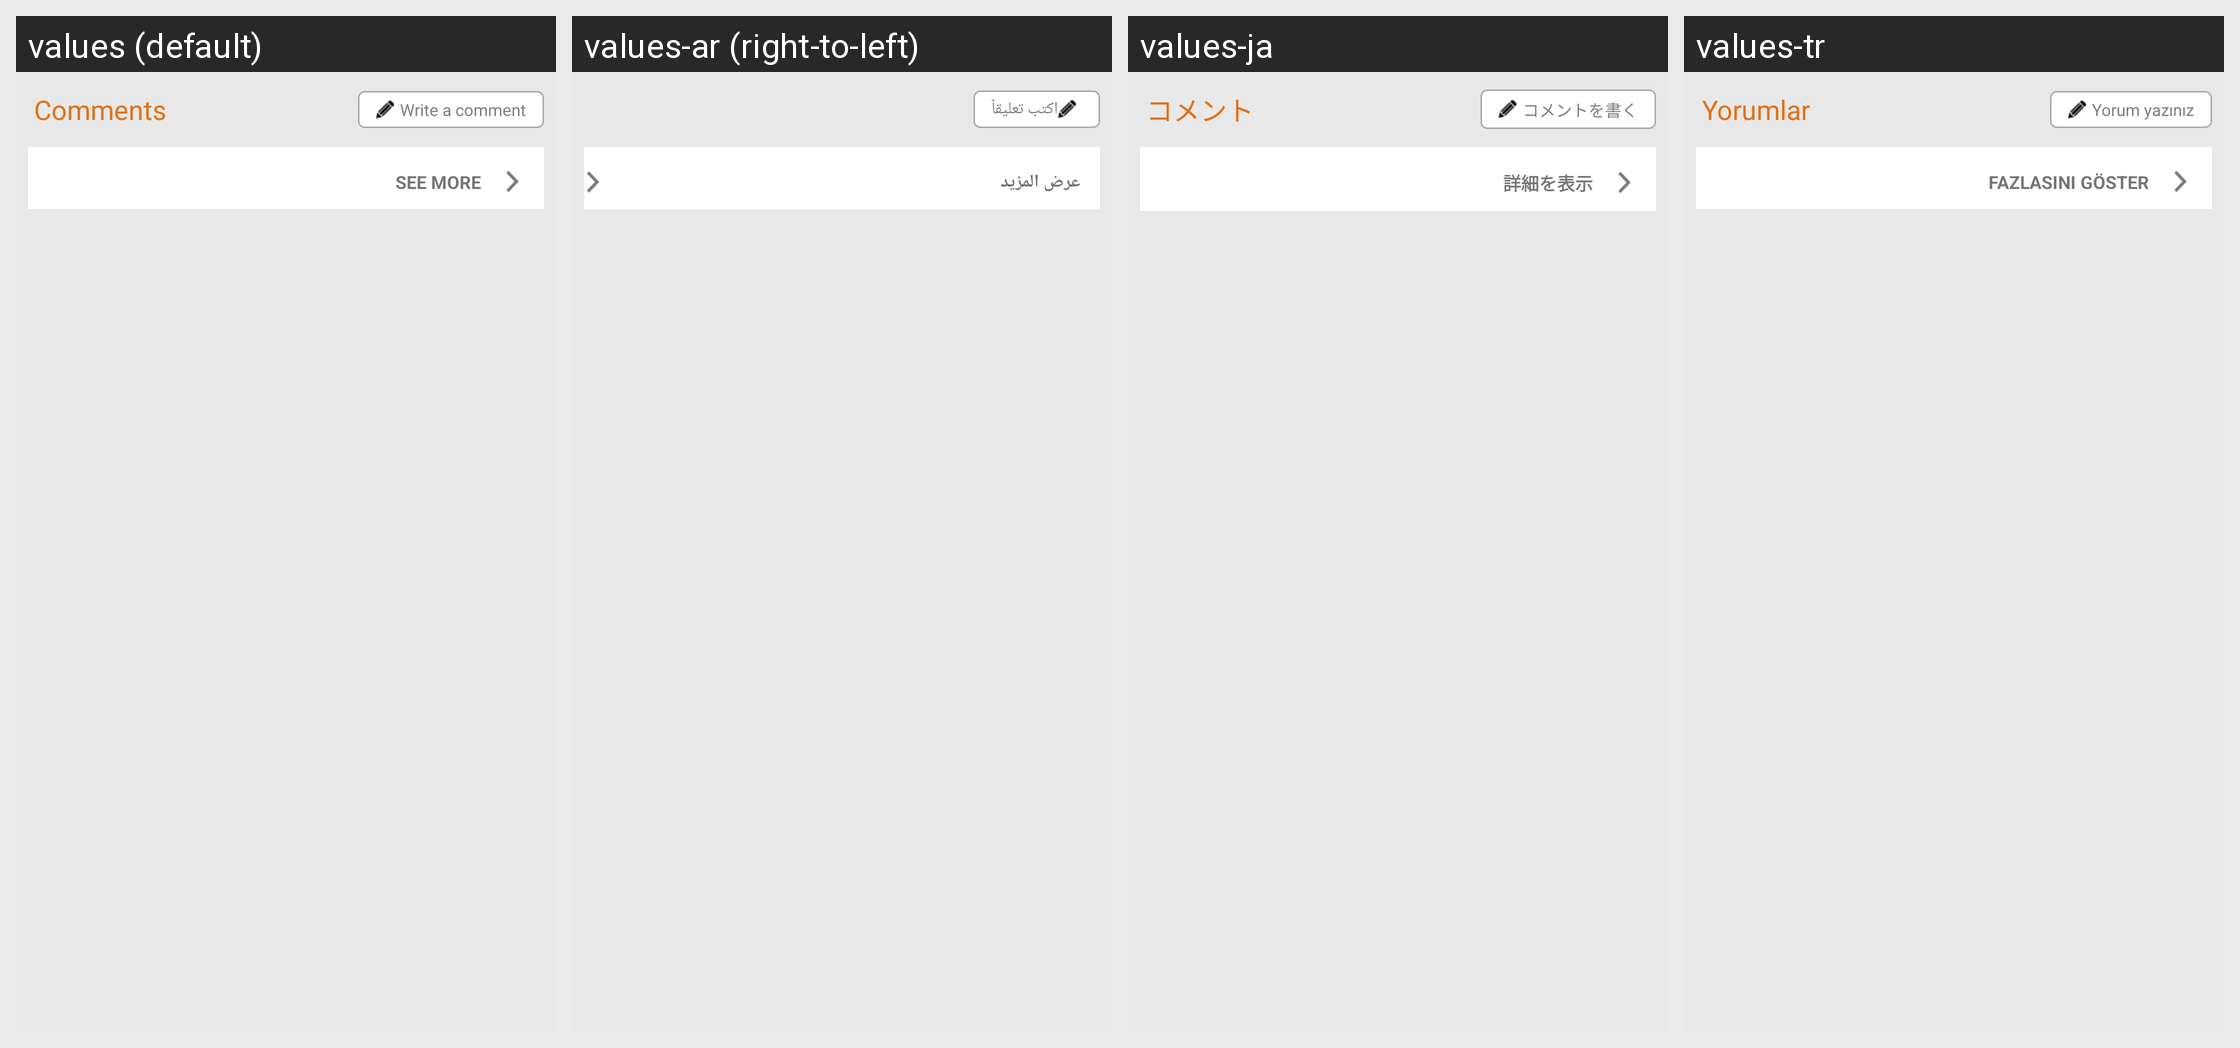

This grid shows one Android layout under several languages. Give, for every string resource on the screen, its name, the default text and each shown locale's text.
Android screen res/layout/displayable_app_view_comments.xml rendered under 4 locales, left to right: values (default), values-ar (right-to-left), values-ja, values-tr. Device: Nexus 5 (rendered at 1080×1920; each locale shown at half size, 540×960, under a caption strip naming it); theme AptoideThemeDefault.
Other locales in the repository, not shown: values-af, values-bn, values-cs, values-da, values-de, values-el, values-es, values-et, values-fi, values-fr, values-gu, values-hi, values-hr, values-hu, values-in, values-it, values-iw, values-ka, values-km, values-kn, values-ko, values-lo, values-lt, values-ml, values-mr, values-ms, values-my, values-nb, values-nl, values-pa, values-pl, values-pt, values-pt-rBR, values-pt-rPT, values-ro, values-ru, values-sk, values-sr, values-sv, values-ta, values-te, values-th, values-tl, values-tl-rPH, values-uk, values-vi, values-zh-rCN, values-zh-rHK, values-zh-rTW.
Strings drawn on this screen, with the default value and each locale's value (text and hints the layout hard-codes, and strings that could not be matched under every locale, appear in the picture but are not listed):

comments
  values: Comments
  values-ar: التعليقات
  values-ja: コメント
  values-tr: Yorumlar

write_a_comment
  values: Write a comment
  values-ar: اكتب تعليقاً
  values-ja: コメントを書く
  values-tr: Yorum yazınız

see_more
  values: See More
  values-ar: عرض المزيد
  values-ja: 詳細を表示
  values-tr: Fazlasını Göster
